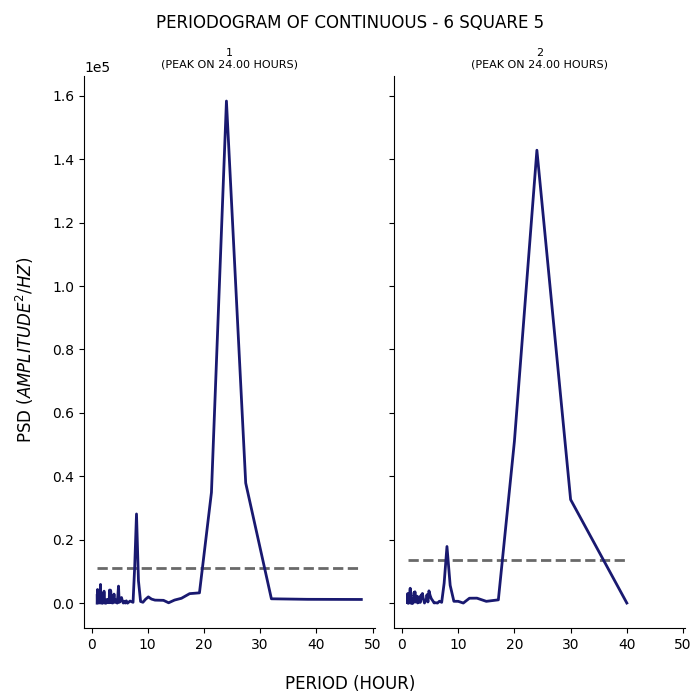

The file beside this chart, header and first rows:
test, period, psd
1, 48.0, 1170
1, 38.4, 1214
1, 32.0, 1380
1, 27.43, 37885
1, 24.0, 158339
1, 21.33, 34927
1, 19.2, 3251
1, 17.45, 3006
1, 16.0, 1545
1, 14.77, 980
1, 13.71, 125.7
1, 12.8, 894.6
1, 12.0, 921.7
1, 11.29, 961.1
1, 10.67, 1295
1, 10.11, 1988
1, 9.6, 1219
1, 9.143, 284
1, 8.727, 532.4
1, 8.348, 7050
1, 8.0, 28131
1, 7.68, 11486
1, 7.385, 270.8
1, 7.111, 472.5
1, 6.857, 671
1, 6.621, 307.4
1, 6.4, 6.73
1, 6.194, 740.8
1, 6.0, 36.66
1, 5.818, 618.8
1, 5.647, 44.01
1, 5.486, 699.1
1, 5.333, 1783
1, 5.189, 1484
1, 5.053, 436
1, 4.923, 264.6
1, 4.8, 5380
1, 4.683, 2373
1, 4.571, 27.81
1, 4.465, 368.2
1, 4.364, 934.6
1, 4.267, 1037
1, 4.174, 244.4
1, 4.085, 577.4
1, 4.0, 2867
1, 3.918, 1152
1, 3.84, 524.3
1, 3.765, 48.15
1, 3.692, 2081
1, 3.623, 1745
1, 3.556, 111.7
1, 3.491, 241.7
1, 3.429, 3762
1, 3.368, 4118
1, 3.31, 225.8
1, 3.254, 838
1, 3.2, 4144
1, 3.148, 906.3
1, 3.097, 129.7
1, 3.048, 375.3
... 247 more rows
